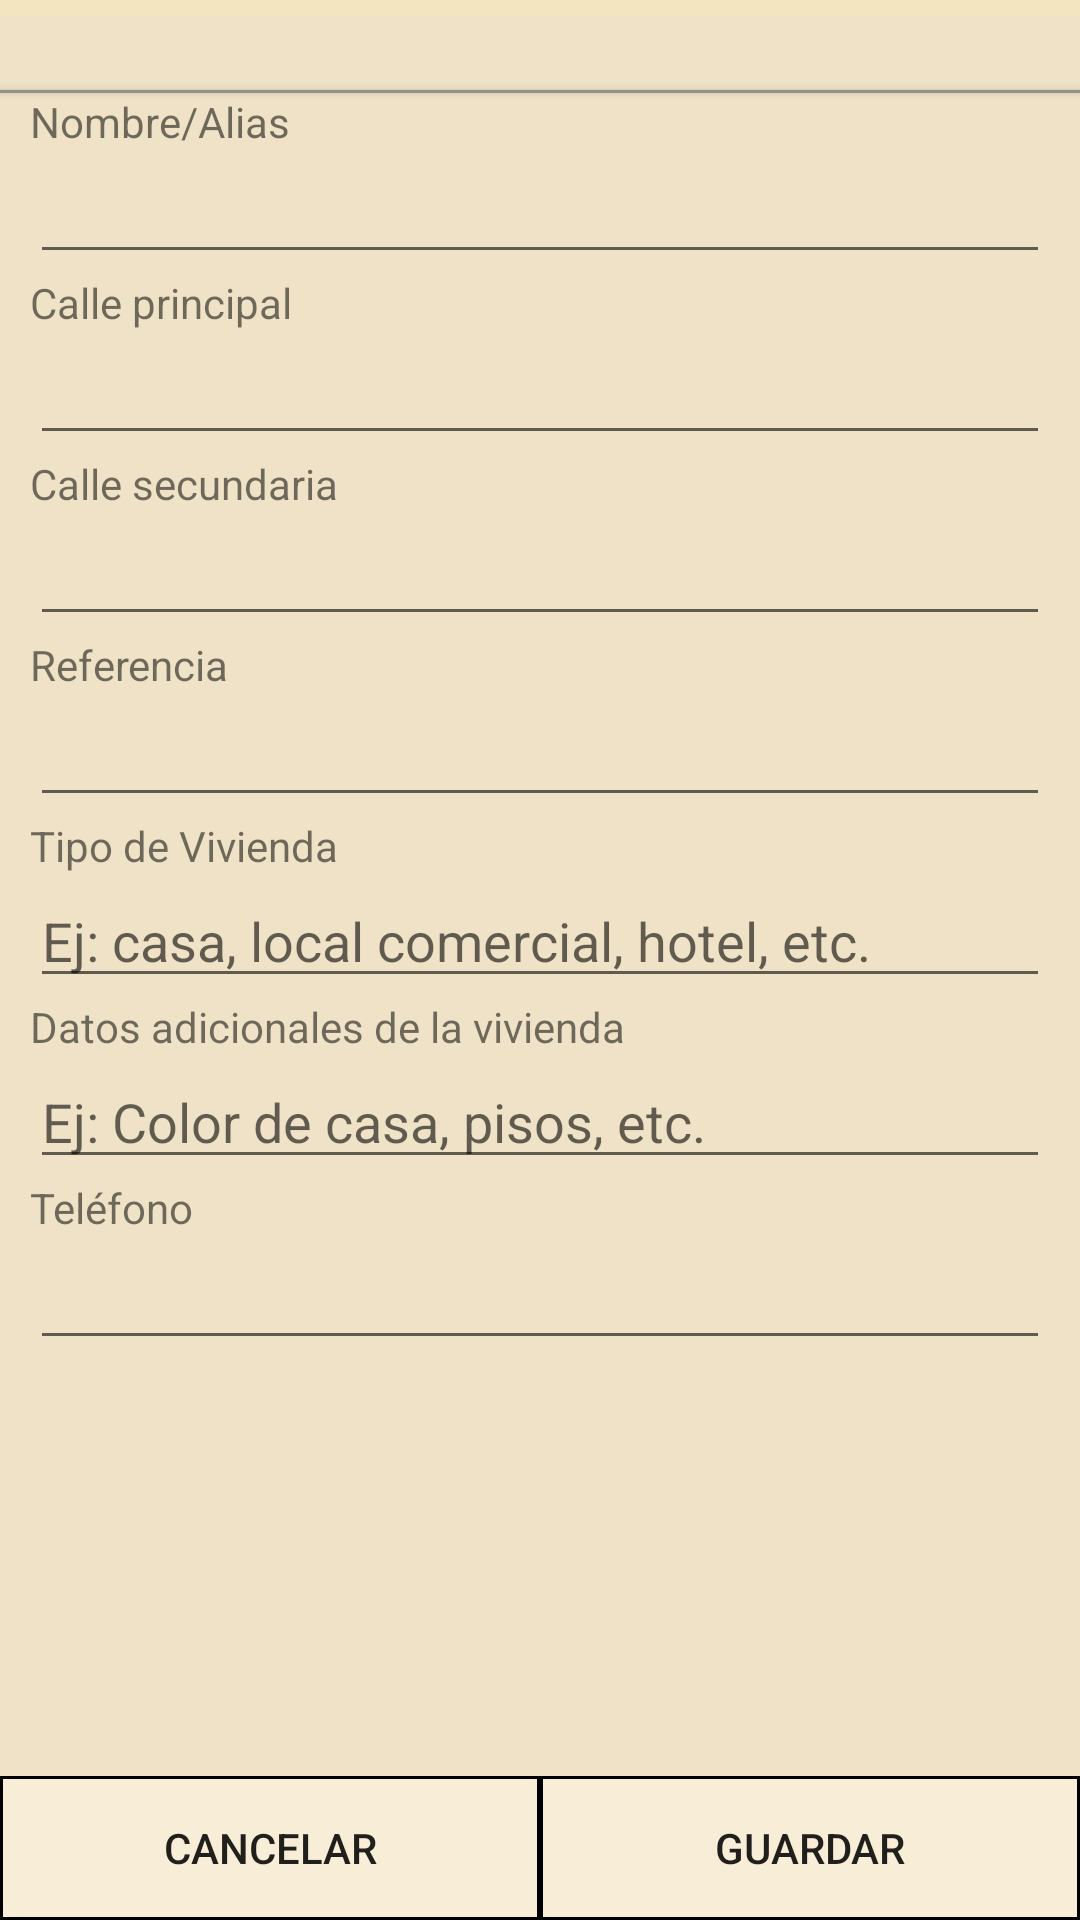

The Android layout XML behind this screen, and the referenced resources:
<!-- AndroidManifest.xml: application theme Theme.AppTheme -->
<!-- res/layout/activity_direccion_.xml -->
<?xml version="1.0" encoding="utf-8"?>
<RelativeLayout xmlns:android="http://schemas.android.com/apk/res/android"
    xmlns:app="http://schemas.android.com/apk/res-auto"
    xmlns:tools="http://schemas.android.com/tools"
    android:layout_width="match_parent"
    android:layout_height="match_parent"
    android:orientation="vertical"
    android:background="@color/colorcrema"
    tools:context=".fragments.perfil.Direccion_Activity">

    <LinearLayout
        android:layout_width="match_parent"
        android:layout_height="wrap_content"
        android:layout_alignParentStart="true"
        android:layout_alignParentTop="true"
        android:layout_alignParentEnd="true"
        android:layout_marginStart="0dp"
        android:layout_marginTop="0dp"
        android:layout_marginEnd="0dp"
        android:background="@color/colorcremaparatitulo"
        android:orientation="horizontal">

        <ImageView
            android:id="@+id/img_volver2"
            android:layout_width="50dp"
            android:layout_height="wrap_content"
            android:layout_marginTop="5dp"
            android:contentDescription="@string/app_name"
            app:srcCompat="@drawable/ic_back_black_24dp" />
    </LinearLayout>

    <Button
        android:id="@+id/button23"
        android:layout_width="match_parent"
        android:layout_height="1dp"
        android:layout_alignParentStart="true"
        android:layout_alignParentEnd="true"
        android:layout_marginStart="0dp"
        android:layout_marginTop="30dp"
        android:layout_marginEnd="0dp"
        android:layout_weight="0"
        android:background="#DD888787"
        app:layout_constraintEnd_toEndOf="parent"
        app:layout_constraintHorizontal_bias="1.0"
        app:layout_constraintStart_toStartOf="parent"
        app:layout_constraintTop_toBottomOf="@+id/relativeLayout"
        tools:text="Button" />

    <androidx.core.widget.NestedScrollView
        android:layout_width="match_parent"
        android:layout_height="wrap_content"
        android:layout_below="@+id/button23"
        android:layout_alignParentStart="true"
        android:layout_alignParentEnd="true"
        android:layout_marginStart="0dp"
        android:layout_marginTop="0dp"
        android:layout_marginEnd="0dp">

        <LinearLayout
            android:layout_width="match_parent"
            android:layout_height="wrap_content"
            android:layout_marginLeft="10dp"
            android:layout_marginRight="10dp"
            android:orientation="vertical">

            <TextView
                android:id="@+id/textView41"
                android:layout_width="wrap_content"
                android:layout_height="wrap_content"
                android:text="@string/diract_nombre" />

            <EditText
                android:id="@+id/edt_alias"
                android:layout_width="match_parent"
                android:layout_height="wrap_content"
                android:ems="10"
                android:inputType="textPersonName"
                android:maxLength="50" />

            <TextView
                android:id="@+id/textView42"
                android:layout_width="wrap_content"
                android:layout_height="wrap_content"
                android:text="@string/diract_Direccion" />

            <EditText
                android:id="@+id/edt_calle1"
                android:layout_width="match_parent"
                android:layout_height="wrap_content"
                android:ems="10"
                android:inputType="textPersonName"
                android:maxLength="200" />

            <TextView
                android:id="@+id/textView43"
                android:layout_width="wrap_content"
                android:layout_height="wrap_content"
                android:text="@string/diract_calle2" />

            <EditText
                android:id="@+id/edt_calle2"
                android:layout_width="match_parent"
                android:layout_height="wrap_content"
                android:ems="10"
                android:inputType="textPersonName"
                android:maxLength="200" />

            <TextView
                android:id="@+id/textView44"
                android:layout_width="wrap_content"
                android:layout_height="wrap_content"
                android:text="@string/diract_referencia" />

            <EditText
                android:id="@+id/edt_referencia"
                android:layout_width="match_parent"
                android:layout_height="wrap_content"
                android:ems="10"
                android:inputType="textPersonName"
                android:maxLength="200" />

            <TextView
                android:id="@+id/textView45"
                android:layout_width="wrap_content"
                android:layout_height="wrap_content"
                android:text="@string/diract_tipovivienda" />

            <EditText
                android:id="@+id/edt_tipo_vivi"
                android:layout_width="match_parent"
                android:layout_height="wrap_content"
                android:ems="10"
                android:hint="@string/diract_ejemtipo"
                android:inputType="textPersonName"
                android:maxLength="50" />

            <TextView
                android:id="@+id/textView46"
                android:layout_width="wrap_content"
                android:layout_height="wrap_content"
                android:text="@string/diract_adicional" />

            <EditText
                android:id="@+id/edt_adicional"
                android:layout_width="match_parent"
                android:layout_height="wrap_content"
                android:ems="10"
                android:hint="@string/diract_ejemadicional"
                android:inputType="textPersonName"
                android:maxLength="200" />

            <TextView
                android:id="@+id/textView47"
                android:layout_width="wrap_content"
                android:layout_height="wrap_content"
                android:text="@string/diract_telefono" />

            <EditText
                android:id="@+id/edt_telefono"
                android:layout_width="match_parent"
                android:layout_height="wrap_content"
                android:ems="10"
                android:inputType="phone"
                android:maxLength="10" />
        </LinearLayout>
    </androidx.core.widget.NestedScrollView>

    <LinearLayout
        android:layout_width="match_parent"
        android:layout_height="wrap_content"
        android:layout_alignParentStart="true"
        android:layout_alignParentEnd="true"

        android:layout_alignParentBottom="true"
        android:layout_gravity="bottom"
        android:layout_marginStart="0dp"
        android:layout_marginEnd="0dp"
        android:layout_marginBottom="0dp"
        android:foregroundGravity="bottom"
        android:orientation="horizontal">

        <Button
            android:id="@+id/btn_cancelar_dir"
            android:layout_width="wrap_content"
            android:layout_height="wrap_content"
            android:layout_gravity="bottom"
            android:layout_weight="1"
            android:background="@drawable/bordes_negros"
            android:foregroundGravity="bottom"
            android:text="@string/diract_btncancelar" />

        <Button
            android:id="@+id/btn_guardar_dir"
            android:layout_width="wrap_content"
            android:layout_height="wrap_content"
            android:layout_gravity="bottom"
            android:layout_weight="1"
            android:background="@drawable/bordes_negros"
            android:foregroundGravity="bottom"
            android:text="@string/diract_btnguardar" />
    </LinearLayout>

</RelativeLayout>
<!-- resources referenced by this layout -->
<resources>
  <color name="colorcrema">#EFE2C6</color>
  <color name="colorcremaparatitulo"> #F4E5C1</color>
  <!-- drawable bordes_negros (drawable) -->
  <?xml version="1.0" encoding="utf-8"?>
  <shape xmlns:android="http://schemas.android.com/apk/res/android"
      android:shape="rectangle"  >
  
      <corners
          android:radius="0dp"
          android:topRightRadius="0dp"
          android:bottomRightRadius="0dp"
          android:bottomLeftRadius="0dp" />
      <stroke
          android:width="1dp"
          android:color="#000000"/>
      <solid android:color="#F8EED8" />
      
  
  
  </shape>
  <string name="app_name">Byloche</string>
  <string name="diract_Direccion">Calle principal</string>
  <string name="diract_adicional">Datos adicionales de la vivienda</string>
  <string name="diract_btncancelar">Cancelar</string>
  <string name="diract_btnguardar">Guardar</string>
  <string name="diract_calle2">Calle secundaria</string>
  <string name="diract_ejemadicional">Ej: Color de casa, pisos, etc.</string>
  <string name="diract_ejemtipo">Ej: casa, local comercial, hotel, etc.</string>
  <string name="diract_nombre">Nombre/Alias</string>
  <string name="diract_referencia">Referencia</string>
  <string name="diract_telefono">Teléfono</string>
  <string name="diract_tipovivienda">Tipo de Vivienda</string>
  <style name="Theme.AppTheme" parent="Theme.MaterialComponents.DayNight.NoActionBar">
          
          <item name="colorPrimary">@color/red</item>
          <item name="colorPrimaryVariant">@color/red</item>
          <item name="colorOnPrimary">@color/white</item>
          
          <item name="colorSecondary">@color/red</item>
          <item name="colorSecondaryVariant">@color/teal_700</item>
          <item name="colorOnSecondary">@color/black</item>
          
          <item name="android:statusBarColor">?attr/colorPrimaryVariant</item>
          
      </style>
  <color name="red">#BA2918</color>
  <color name="white">#FFFBFA</color>
  <color name="teal_700">#FF018786</color>
  <color name="black">#1D1C22</color>
</resources>
